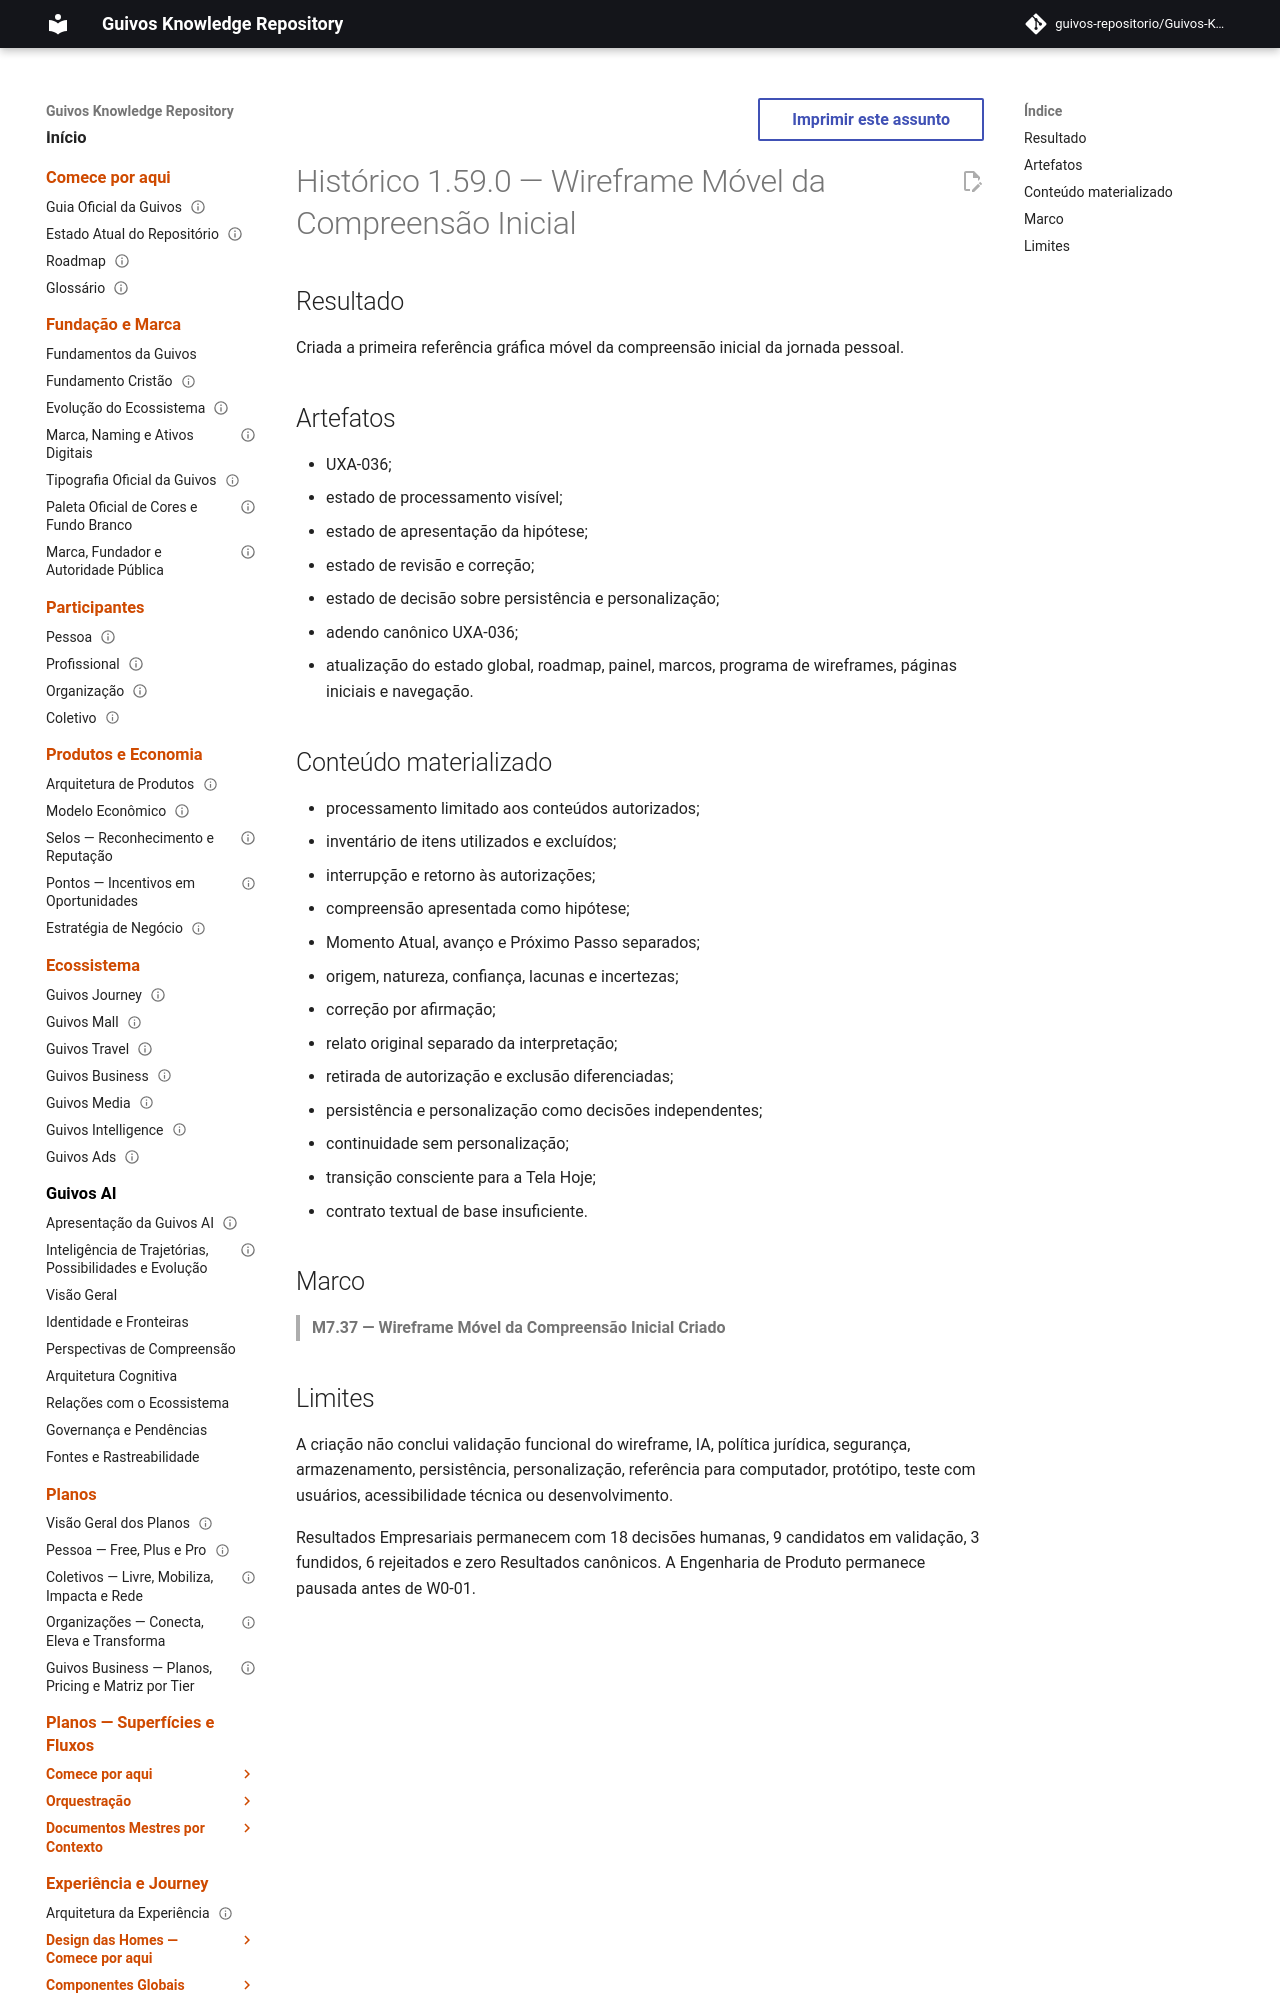

repository: guivos-repositorio/Guivos-Knowledge-Repository · page: project/changelog-1.59.0-uxa-036/index.html · generator: mkdocs

---
id: GKR-CHANGELOG-1.59.0
title: Histórico 1.59.0 — Wireframe Móvel da Compreensão Inicial
status: active
version: 1.59.0
owner: Repositório de Conhecimento da Guivos
last_updated: 2026-07-28
related:
  - GKR-CANON-MATRIX-UXA-036
  - GKR-STATE-001
  - ROADMAP-12.11.0
  - M7.37
normative: false
---

# Histórico 1.59.0 — Wireframe Móvel da Compreensão Inicial

## Resultado

Criada a primeira referência gráfica móvel da compreensão inicial da jornada pessoal.

## Artefatos

- UXA-036;
- estado de processamento visível;
- estado de apresentação da hipótese;
- estado de revisão e correção;
- estado de decisão sobre persistência e personalização;
- adendo canônico UXA-036;
- atualização do estado global, roadmap, painel, marcos, programa de wireframes, páginas iniciais e navegação.
